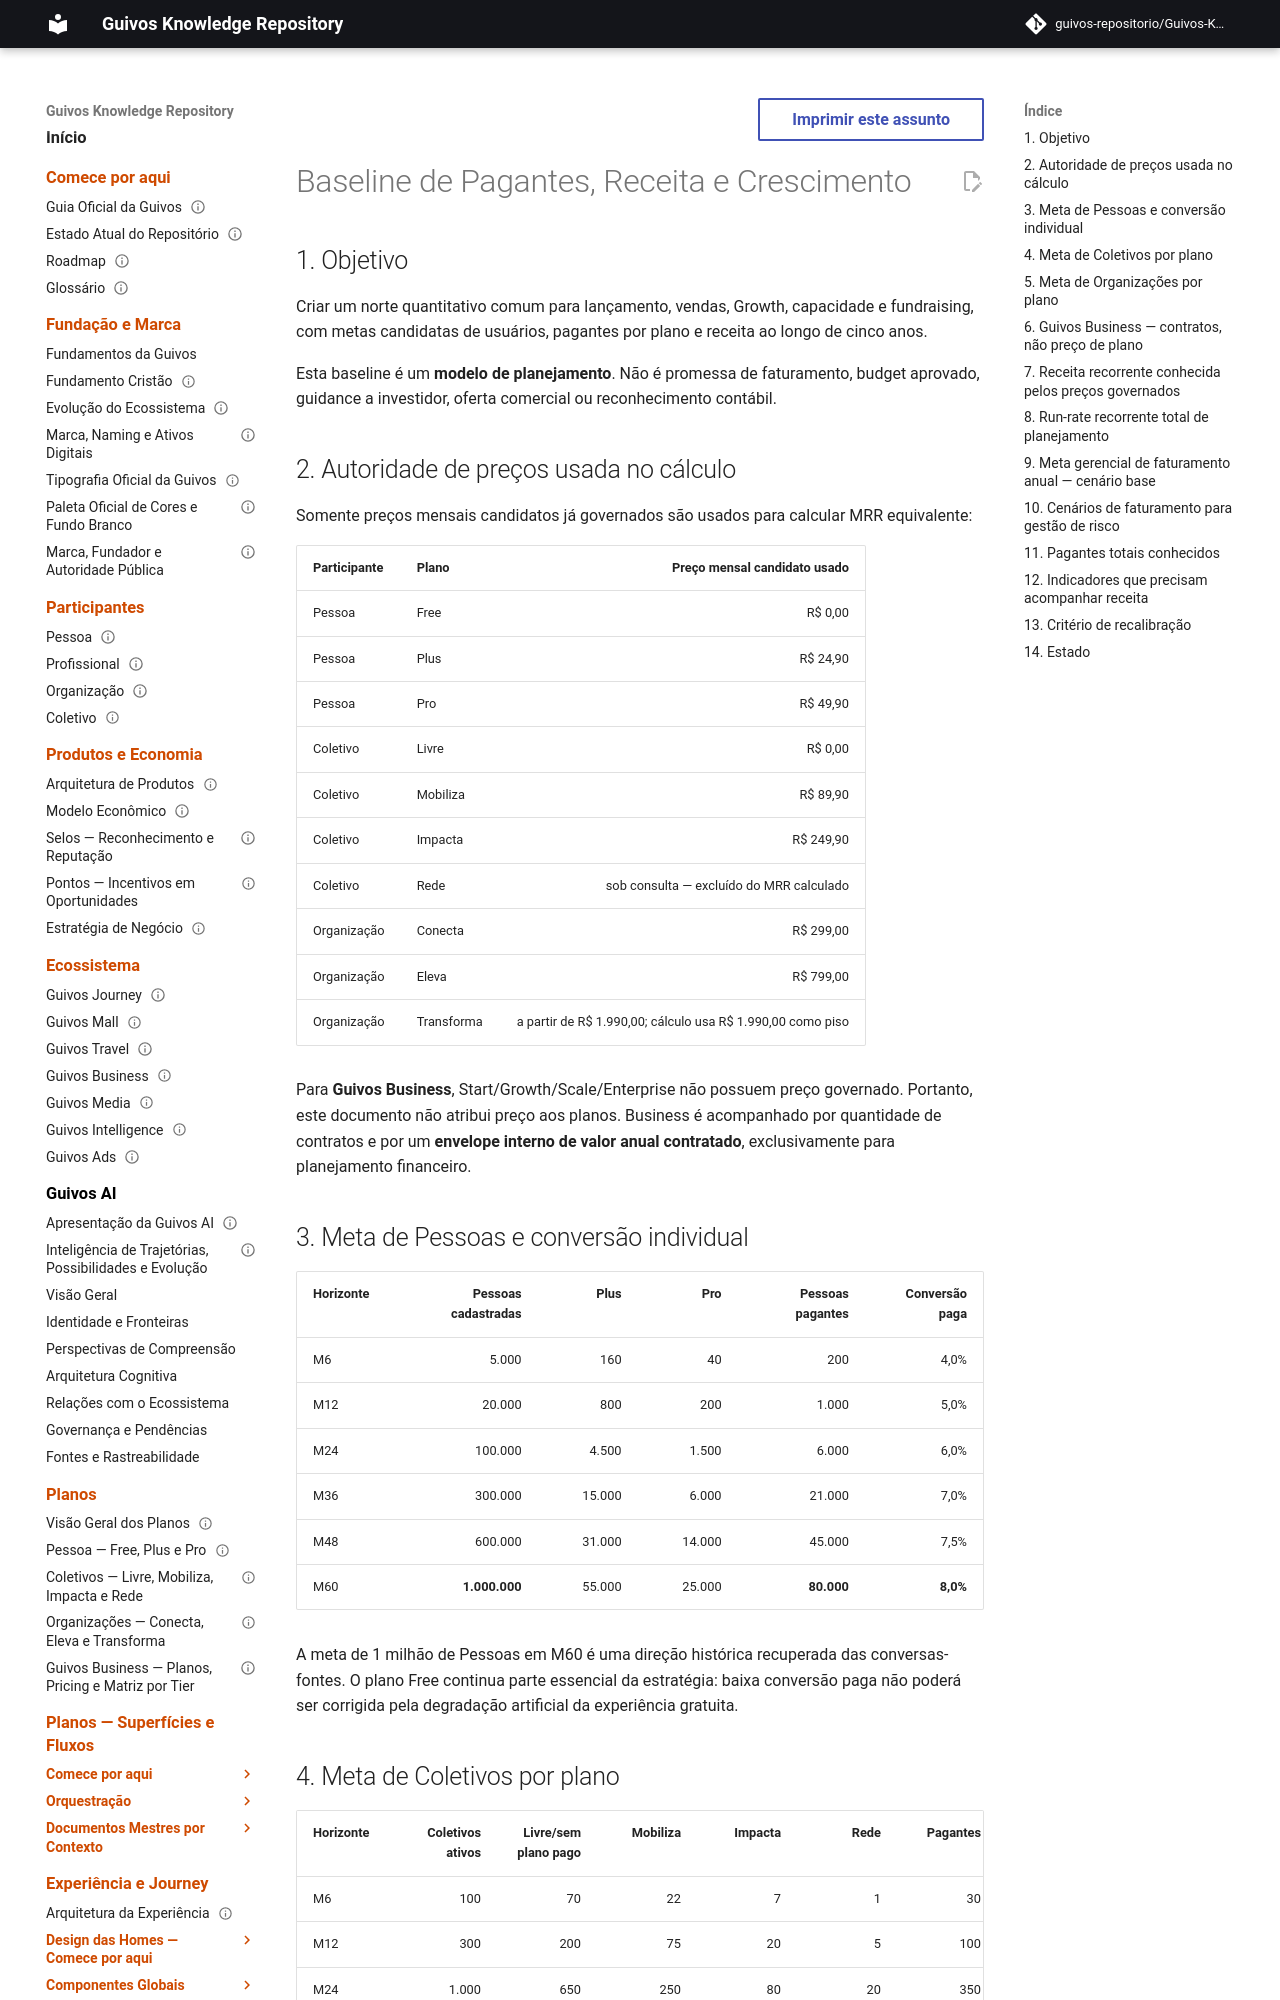

repository: guivos-repositorio/Guivos-Knowledge-Repository · page: go-to-market/gtm-003-payer-revenue-and-growth-target-baseline/index.html · generator: mkdocs

---
id: GTM-003
title: Baseline de Pagantes, Receita e Crescimento
status: draft
version: 0.1.0
owner: Guivos Strategy & Growth
last_updated: 2026-08-08
parent: GTM-000
depends_on:
  - GEM-004-A1
  - GEM-004-PLAN-TAXONOMY-AUTHORITY-001
  - GEM-009-REVENUE-AND-CAPTURE-METRICS-001
  - GEM-010
related:
  - GTM-001
  - GTM-002
  - GTM-004
  - GTM-005
normative: false
---

# Baseline de Pagantes, Receita e Crescimento

## 1. Objetivo

Criar um norte quantitativo comum para lançamento, vendas, Growth, capacidade e fundraising, com metas candidatas de usuários, pagantes por plano e receita ao longo de cinco anos.

Esta baseline é um **modelo de planejamento**. Não é promessa de faturamento, budget aprovado, guidance a investidor, oferta comercial ou reconhecimento contábil.

## 2. Autoridade de preços usada no cálculo

Somente preços mensais candidatos já governados são usados para calcular MRR equivalente:

| Participante | Plano | Preço mensal candidato usado |
|---|---|---:|
| Pessoa | Free | R$ 0,00 |
| Pessoa | Plus | R$ 24,90 |
| Pessoa | Pro | R$ 49,90 |
| Coletivo | Livre | R$ 0,00 |
| Coletivo | Mobiliza | R$ 89,90 |
| Coletivo | Impacta | R$ 249,90 |
| Coletivo | Rede | sob consulta — excluído do MRR calculado |
| Organização | Conecta | R$ 299,00 |
| Organização | Eleva | R$ 799,00 |
| Organização | Transforma | a partir de R$ 1.990,00; cálculo usa R$ 1.990,00 como piso |

Para **Guivos Business**, Start/Growth/Scale/Enterprise não possuem preço governado. Portanto, este documento não atribui preço aos planos. Business é acompanhado por quantidade de contratos e por um **envelope interno de valor anual contratado**, exclusivamente para planejamento financeiro.

## 3. Meta de Pessoas e conversão individual

| Horizonte | Pessoas cadastradas | Plus | Pro | Pessoas pagantes | Conversão paga |
|---|---:|---:|---:|---:|---:|
| M6 | 5.000 | 160 | 40 | 200 | 4,0% |
| M12 | 20.000 | 800 | 200 | 1.000 | 5,0% |
| M24 | 100.000 | 4.500 | 1.500 | 6.000 | 6,0% |
| M36 | 300.000 | 15.000 | 6.000 | 21.000 | 7,0% |
| M48 | 600.000 | 31.000 | 14.000 | 45.000 | 7,5% |
| M60 | **1.000.000** | 55.000 | 25.000 | **80.000** | **8,0%** |

A meta de 1 milhão de Pessoas em M60 é uma direção histórica recuperada das conversas-fontes. O plano Free continua parte essencial da estratégia: baixa conversão paga não poderá ser corrigida pela degradação artificial da experiência gratuita.
